Photos from the image-classification dataset "data" in the GitHub repository odeiii/LEMed-Medical-Image-Fusion. Its 2 classes are: MRI scan, PET scan.

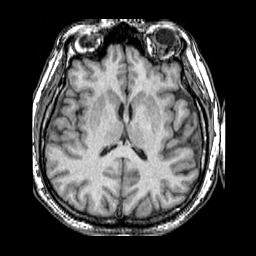
Label: MRI scan

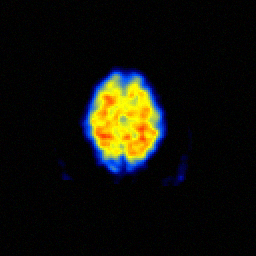
Label: PET scan

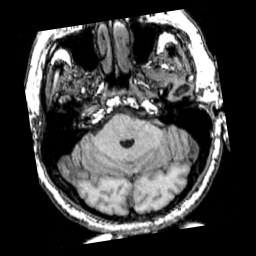
Label: MRI scan

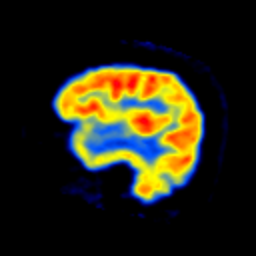
Label: PET scan

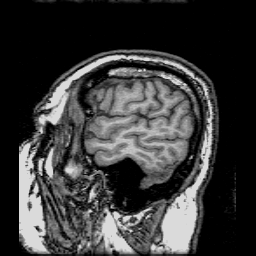
Label: MRI scan

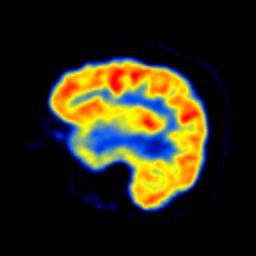
Label: PET scan
